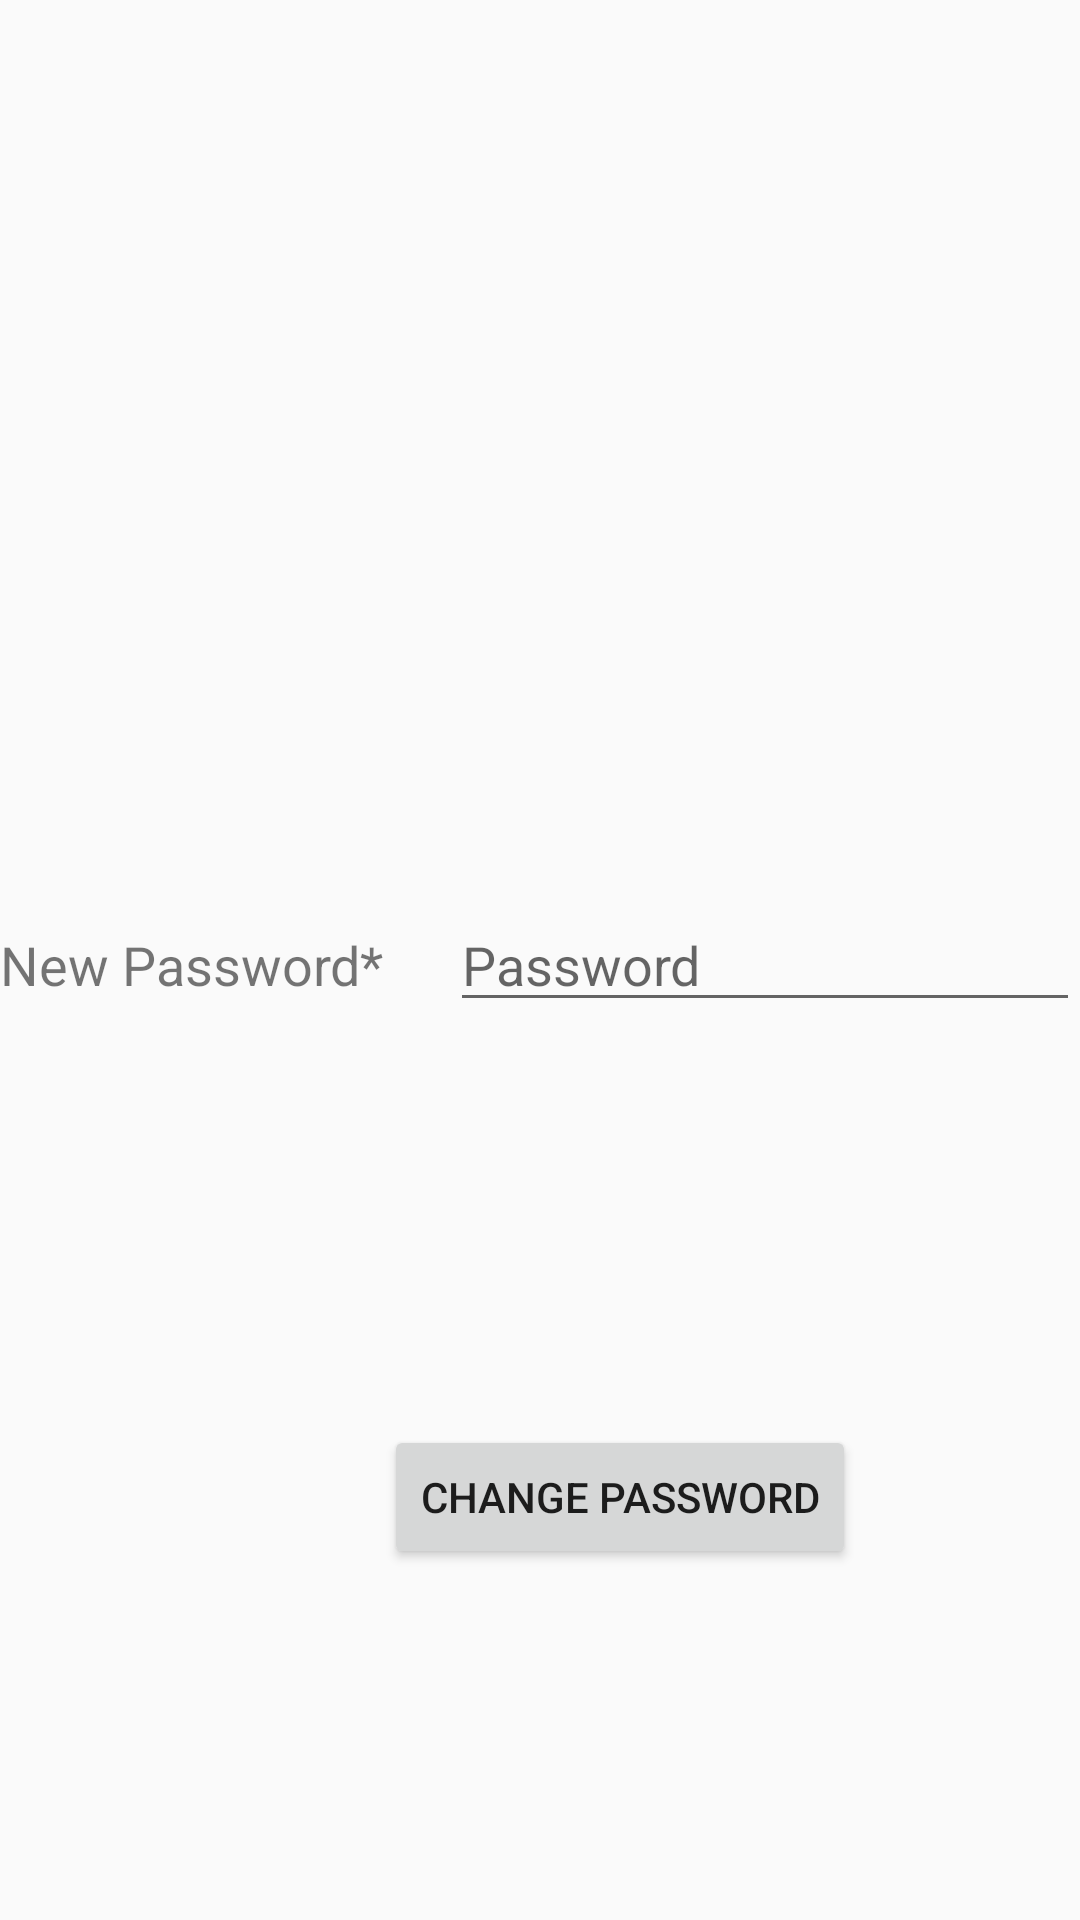

Reconstruct the res/layout file that produces this screen, plus the resources it refers to.
<!-- AndroidManifest.xml: application theme C_theme -->
<!-- res/layout/activity_change_password.xml -->
<?xml version="1.0" encoding="utf-8"?>
<RelativeLayout xmlns:android="http://schemas.android.com/apk/res/android"
    xmlns:app="http://schemas.android.com/apk/res-auto"
    xmlns:tools="http://schemas.android.com/tools"
    android:layout_width="match_parent"
    android:layout_height="match_parent"
    tools:context="com.example.android.easyc.Views.options">

    <EditText
        android:id="@+id/passwordchangetext"
        android:layout_width="wrap_content"
        android:layout_height="wrap_content"
        android:layout_alignParentEnd="true"
        android:layout_alignParentRight="true"
        android:layout_centerVertical="true"
        android:ems="10"
        android:hint="Password"
        android:inputType="textPassword" />

    <TextView
        android:id="@+id/textviewchangepassword"
        android:layout_width="wrap_content"
        android:layout_height="wrap_content"
        android:layout_alignBaseline="@+id/passwordchangetext"
        android:layout_alignBottom="@+id/passwordchangetext"
        android:layout_alignParentLeft="true"
        android:layout_alignParentStart="true"
        android:text="New Password*"
        android:textSize="18sp" />

    <Button
        android:id="@+id/changepasswordbutton"
        android:layout_width="wrap_content"
        android:layout_height="wrap_content"
        android:layout_alignParentBottom="true"
        android:layout_marginBottom="117dp"
        android:layout_toEndOf="@+id/textviewchangepassword"
        android:layout_toRightOf="@+id/textviewchangepassword"
        android:text="Change Password" />
</RelativeLayout>
<!-- resources referenced by this layout -->
<resources>
  <style name="C_theme" parent="Theme.AppCompat.Light.NoActionBar">
          <item name="colorPrimary">@color/black</item>
          <item name="colorPrimaryDark">@color/gray</item>
          <item name="colorAccent">@color/black</item>
  
      </style>
  <color name="black">#000000</color>
  <color name="gray">#0da6a6</color>
</resources>
